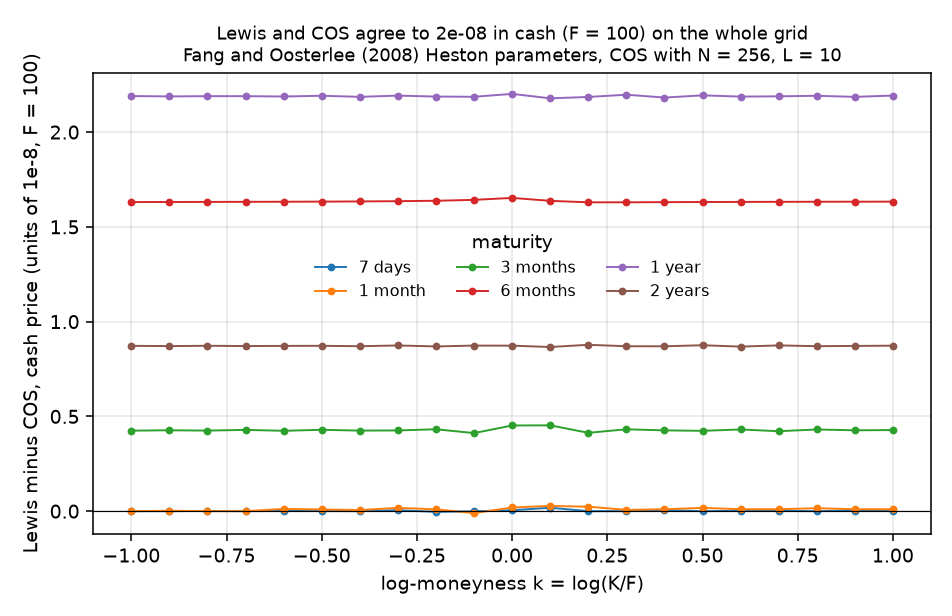

Source data for this figure (header and first rows):
T, k, lewis_minus_cos
0.01918, -1.0, 0.0
0.01918, -0.9, 0.0
0.01918, -0.8, 1.298161578233703e-11
0.01918, -0.7, 0.0
0.01918, -0.6, 1.1809220268332865e-11
0.01918, -0.5, 6.0893512454640586e-12
0.01918, -0.4, 0.0
0.01918, -0.3, 4.955325039190939e-11
0.01918, -0.2, -3.704414552885282e-11
0.01918, -0.1, -7.226219622680219e-12
0.01918, 0.0, 4.6978421153198724e-11
0.01918, 0.1, 1.8106760535374633e-10
0.01918, 0.2, 8.526512829121202e-14
0.01918, 0.3, 6.394884621840902e-14
0.01918, 0.4, 5.5848659030743875e-11
0.01918, 0.5, 8.526512829121202e-14
0.01918, 0.6, 1.6981971384666394e-11
0.01918, 0.7, 1.4225065569917206e-11
0.01918, 0.8, 8.526512829121202e-14
0.01918, 0.9, 3.097966327914037e-11
0.01918, 1.0, 8.526512829121202e-14
0.08333, -1.0, 0.0
0.08333, -0.9, 2.0392576516314875e-11
0.08333, -0.8, 0.0
0.08333, -0.7, 0.0
0.08333, -0.6, 1.1965539670200087e-10
0.08333, -0.5, 8.961364983406384e-11
0.08333, -0.4, 5.881872766622109e-11
0.08333, -0.3, 1.7471890600972984e-10
0.08333, -0.2, 9.777068044058979e-11
0.08333, -0.1, -1.0396838945325726e-10
0.08333, 0.0, 1.9382095928222043e-10
0.08333, 0.1, 2.745697003092573e-10
0.08333, 0.2, 2.3708679464107263e-10
0.08333, 0.3, 6.774314442736795e-11
0.08333, 0.4, 1.021049911287264e-10
0.08333, 0.5, 1.7323031897831243e-10
0.08333, 0.6, 1.0196288258157438e-10
0.08333, 0.7, 1.0187761745328316e-10
0.08333, 0.8, 1.5630519101250684e-10
0.08333, 0.9, 1.0189182830799837e-10
0.08333, 1.0, 1.0189182830799837e-10
0.25, -1.0, 4.247155516168277e-09
0.25, -0.9, 4.267135977897851e-09
0.25, -0.8, 4.251326402027189e-09
0.25, -0.7, 4.28745750014059e-09
0.25, -0.6, 4.2399221911182394e-09
0.25, -0.5, 4.291763389119296e-09
0.25, -0.4, 4.250416907325416e-09
0.25, -0.3, 4.2586378867781605e-09
0.25, -0.2, 4.3199861465836875e-09
0.25, -0.1, 4.119121044254825e-09
0.25, 0.0, 4.520719354417224e-09
0.25, 0.1, 4.52769199910108e-09
0.25, 0.2, 4.133859476951329e-09
0.25, 0.3, 4.318877699915902e-09
0.25, 0.4, 4.26281587806443e-09
0.25, 0.5, 4.238501105646719e-09
0.25, 0.6, 4.310081180847192e-09
0.25, 0.7, 4.217710625198379e-09
... 66 more rows
